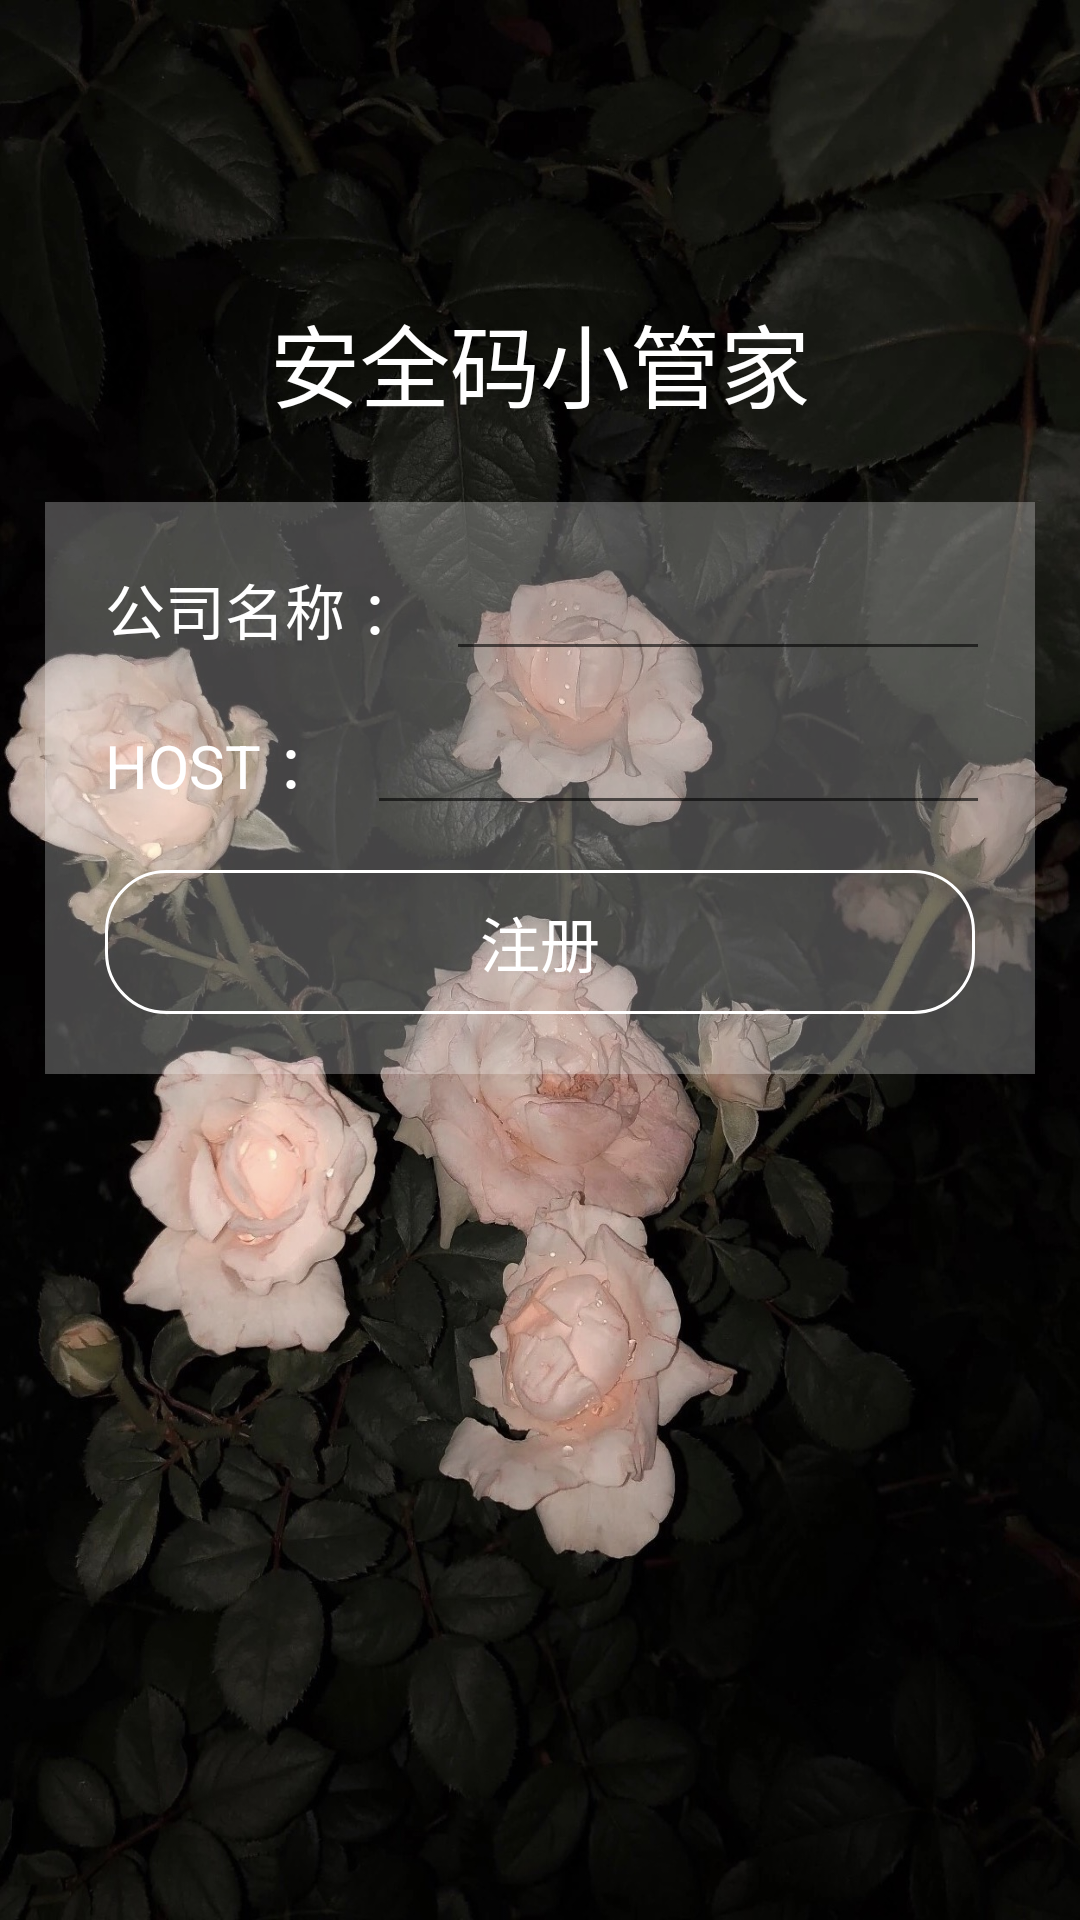

Layout XML and referenced resources for this Android screen:
<!-- AndroidManifest.xml: application theme AppTheme -->
<!-- res/layout/comp_register_content_main.xml -->
<?xml version="1.0" encoding="utf-8"?>
<android.support.constraint.ConstraintLayout xmlns:android="http://schemas.android.com/apk/res/android"
    xmlns:app="http://schemas.android.com/apk/res-auto"
    xmlns:tools="http://schemas.android.com/tools"
    android:layout_width="match_parent"
    android:layout_height="match_parent"
    app:layout_behavior="@string/appbar_scrolling_view_behavior"
    tools:context=".CompRegisterActivity"
    tools:showIn="@layout/comp_register_app_bar_main">
    <LinearLayout
        android:layout_width="match_parent"
        android:layout_height="match_parent"
        android:orientation="vertical"
        android:background="@drawable/bkg">
    <LinearLayout
        android:layout_width="match_parent"
        android:layout_height="wrap_content"
        android:layout_weight="1"
        >
        <TextView
            android:layout_width="match_parent"
            android:layout_height="match_parent"
            android:text="安全码小管家"
            android:gravity="center|bottom"
            android:padding="10dp"
            android:textSize="30dp"
            android:fontFamily="cursive"
            android:textColor="#FFF"
            />
    </LinearLayout>
    <LinearLayout
        android:layout_width="match_parent"
        android:layout_height="wrap_content"
        android:layout_weight="3"
        android:orientation="vertical"
        >
        <LinearLayout
            android:layout_width="match_parent"
            android:layout_height="wrap_content"
            android:orientation="vertical"
            android:background="#44ffffff"
            android:layout_margin="15dp"
            android:padding="10dp">
        <LinearLayout
            android:layout_width="match_parent"
            android:layout_height="wrap_content"
            android:orientation="horizontal"
            android:layout_weight="1"
            android:padding="5dp">
            <TextView
                android:layout_width="wrap_content"
                android:layout_height="wrap_content"
                android:layout_weight="0.5"
                android:text=" 公司名称 ："
                android:textSize="20dp"
                android:textColor="#FFF"/>
            <EditText
                android:textColor="#FFF"
                android:id="@+id/comp_name"
                android:layout_width="wrap_content"
                android:layout_height="wrap_content"
                android:layout_weight="9"
                android:paddingRight="0.5dp"/>
        </LinearLayout>
        <LinearLayout
            android:layout_width="match_parent"
            android:layout_height="wrap_content"
            android:orientation="horizontal"
            android:layout_weight="1"
            android:padding="5dp">
            <TextView
                android:textColor="#FFF"
                android:layout_width="wrap_content"
                android:layout_height="wrap_content"
                android:layout_weight="0.5"
                android:text=" HOST ："
                android:textSize="20dp"/>
            <EditText
                android:textColor="#FFF"
                android:id="@+id/com_host"
                android:layout_width="wrap_content"
                android:layout_height="wrap_content"
                android:layout_weight="9"
                android:paddingRight="0.5dp"
                android:inputType="textPassword"
                />

        </LinearLayout>
                <Button
                    android:id="@+id/comp_reg_btn"
                    android:onClick="onClick_comp_reg"
                    android:layout_width="match_parent"
                    android:layout_height="wrap_content"
                    android:background="@drawable/shape_bk"
                    android:text="注册"
                    android:textColor="#FFF"
                    android:textSize="20dp"
                    android:layout_margin="10dp"/>
        </LinearLayout>
        <LinearLayout
            android:layout_width="match_parent"
            android:layout_height="wrap_content"
            android:layout_weight="11"
            android:orientation="horizontal">

        </LinearLayout>
        <LinearLayout
            android:layout_width="match_parent"
            android:layout_height="wrap_content"
            android:layout_weight="1.5">

        </LinearLayout>
    </LinearLayout>
    </LinearLayout>

</android.support.constraint.ConstraintLayout>
<!-- res/layout/comp_register_app_bar_main.xml (included above) -->
<?xml version="1.0" encoding="utf-8"?>
<android.support.design.widget.CoordinatorLayout xmlns:android="http://schemas.android.com/apk/res/android"
    xmlns:app="http://schemas.android.com/apk/res-auto"
    xmlns:tools="http://schemas.android.com/tools"
    android:layout_width="match_parent"
    android:layout_height="match_parent"
    tools:context=".CompRegisterActivity">

    <android.support.design.widget.AppBarLayout
        android:layout_width="match_parent"
        android:layout_height="wrap_content"
        >

        <android.support.v7.widget.Toolbar
            android:layout_width="match_parent"
            android:layout_height="?attr/actionBarSize"
            android:background="?attr/colorPrimary"
            />

    </android.support.design.widget.AppBarLayout>

    <include layout="@layout/comp_register_content_main" />

</android.support.design.widget.CoordinatorLayout>
<!-- resources referenced by this layout -->
<resources>
  <!-- drawable bkg: jpg bitmap (drawable, 354769 bytes) -->
  <!-- drawable shape_bk (drawable) -->
  <?xml version="1.0" encoding="utf-8"?>
  <shape xmlns:android="http://schemas.android.com/apk/res/android">
      
      <corners android:topLeftRadius="20dp"
          android:topRightRadius="20dp"
          android:bottomRightRadius="20dp"
          android:bottomLeftRadius="20dp"/>
      <stroke android:width="1dp" android:color="#FFF" />
  </shape>
  <style name="AppTheme" parent="Theme.AppCompat.Light.DarkActionBar">
          
          <item name="colorPrimary">#000000</item>
          <item name="colorPrimaryDark">@color/colorPrimaryDark</item>
          <item name="colorAccent">@color/colorAccent</item>
      </style>
  <!-- not gathered from this repository: default colours our renderer supplied (Android Studio template values) -->
  <color name="colorPrimaryDark">#FF3700B3</color>
  <color name="colorAccent">#FF03DAC5</color>
</resources>
